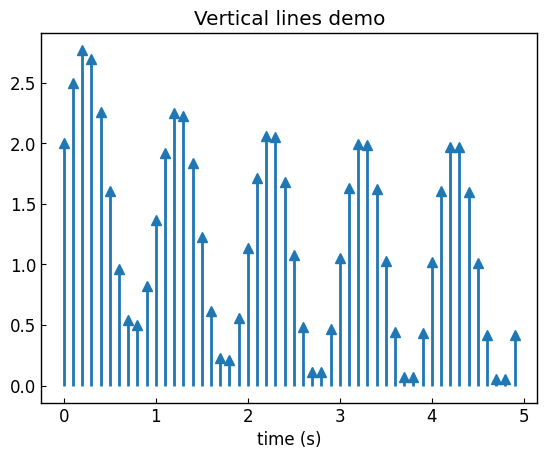

Python code for this plot:
# https://matplotlib.org/stable/gallery/lines_bars_and_markers/vline_hline_demo.html
# https://matplotlib.org/stable/gallery/subplots_axes_and_figures/axhspan_demo.html

import matplotlib.pyplot as plt
import numpy as np

class HVLines:
    def __init__(self) -> None:
        self.plt_style()
    
    def plt_style(self):
        plt.rcParams['font.family'] ='Times New Roman'
        plt.rcParams['xtick.direction'] = 'in'
        plt.rcParams['ytick.direction'] = 'in'
        plt.rcParams['font.size'] = 12
        plt.rcParams['axes.linewidth'] = 1.0
        plt.rcParams['errorbar.capsize'] = 6
        plt.rcParams['lines.markersize'] = 7
        plt.rcParams['mathtext.fontset'] = 'cm'
        self.line_styles = ['-', '--', '-.', ':']
        self.markers = ['o', ',', '.', 'v', '^', '<', '>', '1', '2', '3', '.', ',', 'o', 'v', '^', '<', '>', '1', '2', '3']
    
    def plt_hlines(self):
        t = np.arange(0.0, 5.0, 0.1)
        s = np.exp(-t) + np.sin(2 * np.pi * t) + 1

        fig, ax = plt.subplots()

        ax.plot(s, t, '^')
        ax.hlines(t, 0, s, lw=2)

        ax.set_xlabel('time (s)')
        ax.set_title('Horizontal lines demo')

        plt.show()
    
    def plt_vlines(self):
        t = np.arange(0.0, 5.0, 0.1)
        s = np.exp(-t) + np.sin(2 * np.pi * t) + 1

        fig, ax = plt.subplots()

        ax.plot(t, s, '^')
        ax.vlines(t, 0, s, lw=2)

        ax.set_xlabel('time (s)')
        ax.set_title('Vertical lines demo')

        plt.show()
    
    def plt_axlines(self):
        fig, axs = plt.subplots(2, 2, constrained_layout=True)

        threshold = 0.75
        axs[0, 0].axhline(threshold, color='C0', lw=2)
        axs[0, 1].axvline(threshold, color='C1', lw=2)
        axs[1, 0].axline((0, 0), (4, 8), color='C2', lw=2)
        axs[1, 1].axline((0, 0), slope=0.5, color='C2', lw=2)

        axs[0, 0].set_title('Axhline')
        axs[0, 1].set_title('Axvline')
        axs[1, 0].set_title(r'Axline $(0, 0) (4, 8)$')
        axs[1, 1].set_title(r'Axline $y=0.5x$')

        for ax in axs.flat:
            ax.set_xlim(0, 1)
            ax.set_ylim(0, 1)

        plt.show()
    
    def plt_axspan(self):
        fig, axs = plt.subplots(1, 2, constrained_layout=True)

        min_value = 5
        max_value = 8
        axs[0].axhspan(min_value, max_value, color='C0', alpha=0.7)
        axs[1].axvspan(min_value, max_value, color='C1', alpha=0.7)

        axs[0].set_title('Axhspan')
        axs[1].set_title('Axvspan')

        for ax in axs.flat:
            ax.set_xlim(0, 10)
            ax.set_ylim(0, 10)

        plt.show()

if __name__ == '__main__':
    h_v_lines = HVLines()
    # h_v_lines.plt_hlines()
    h_v_lines.plt_vlines()
    # h_v_lines.plt_axlines()
    # h_v_lines.plt_axspan()
    
